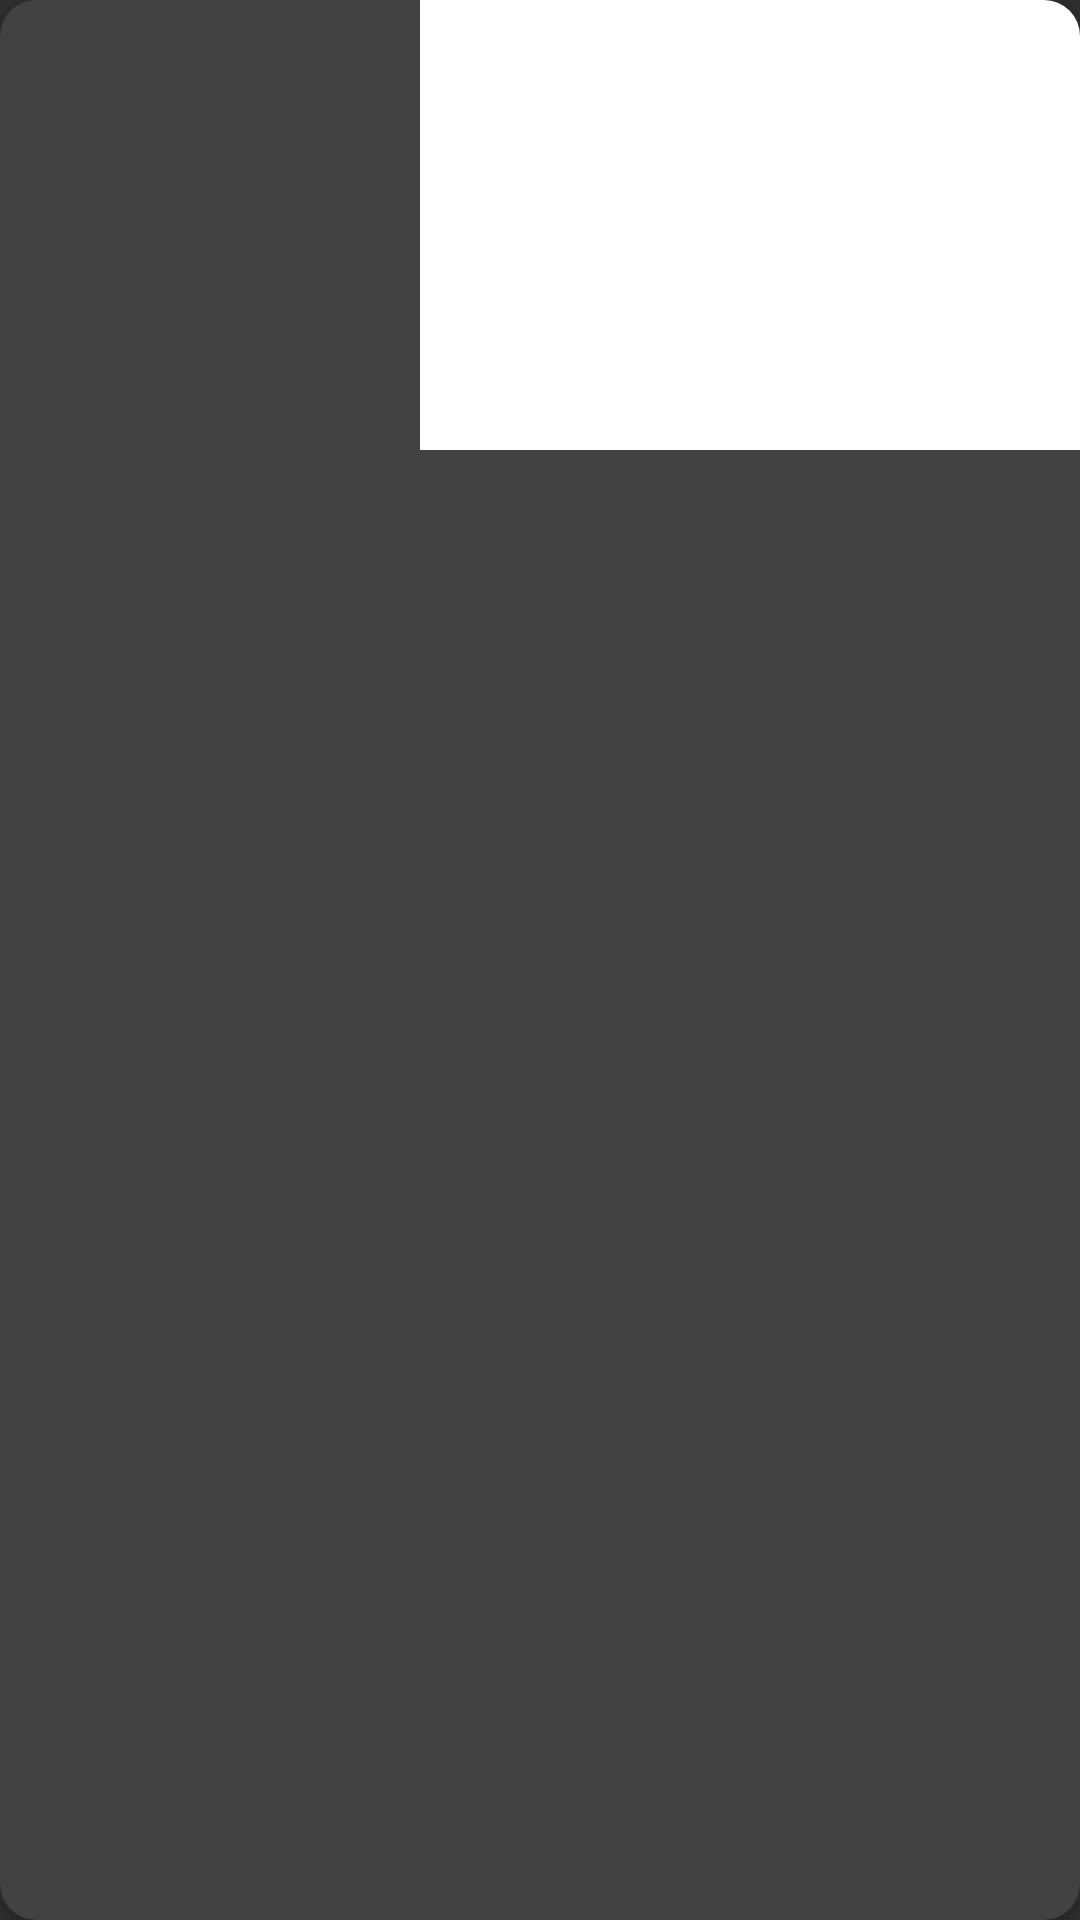

This screen was rendered from an Android layout file. Write that file and the resources it references.
<!-- AndroidManifest.xml: application theme Theme.NoteTheName -->
<!-- res/layout/nota.xml -->
<?xml version="1.0" encoding="utf-8"?>
<androidx.cardview.widget.CardView xmlns:android="http://schemas.android.com/apk/res/android"
    android:layout_width="match_parent"
    android:layout_height="wrap_content"
    xmlns:app="http://schemas.android.com/apk/res-auto"
    android:layout_margin="10dp"
    app:cardElevation="5dp"
    app:cardCornerRadius="12dp">

    

    <androidx.constraintlayout.widget.ConstraintLayout
        android:layout_width="match_parent"
        android:layout_height="150dp">

        <ImageView
            android:id="@+id/imageView"
            android:layout_width="140dp"
            android:layout_height="match_parent"
            android:src="@drawable/ic_launcher_foreground"
            app:layout_constraintBottom_toBottomOf="parent"
            app:layout_constraintStart_toStartOf="parent"
            app:layout_constraintTop_toTopOf="parent" />

        <View
            android:layout_width="0dp"
            android:layout_height="match_parent"
            app:layout_constraintBottom_toBottomOf="parent"
            app:layout_constraintEnd_toEndOf="parent"
            app:layout_constraintStart_toEndOf="@+id/imageView"
            app:layout_constraintTop_toTopOf="parent"
            android:background="@color/white"/>

        <TextView
            android:id="@+id/titulo"
            android:layout_width="0dp"
            android:layout_height="match_parent"
            app:layout_constraintBottom_toBottomOf="parent"
            app:layout_constraintEnd_toEndOf="parent"
            app:layout_constraintStart_toEndOf="@+id/imageView"
            app:layout_constraintTop_toTopOf="parent"
            android:textColor="@color/black"
            android:textSize="24sp"
            android:gravity="center"/>



    </androidx.constraintlayout.widget.ConstraintLayout>



</androidx.cardview.widget.CardView>
<!-- resources referenced by this layout -->
<resources>
  <style name="Theme.NoteTheName" parent="Theme.Design.NoActionBar">
          
          <item name="colorPrimary">@color/purple_500</item>
          <item name="colorPrimaryVariant">@color/purple_700</item>
          <item name="colorOnPrimary">@color/white</item>
          
          <item name="colorSecondary">@color/teal_200</item>
          <item name="colorSecondaryVariant">@color/teal_700</item>
          <item name="colorOnSecondary">@color/black</item>
          
          <item name="android:statusBarColor">?attr/colorPrimaryVariant</item>
          
      </style>
  <!-- not gathered from this repository: default colours our renderer supplied (Android Studio template values) -->
  <color name="purple_500">#FF6200EE</color>
  <color name="purple_700">#FF3700B3</color>
  <color name="teal_200">#FF03DAC5</color>
  <color name="teal_700">#FF018786</color>
  <color name="black">#FF000000</color>
  <color name="white">#FFFFFFFF</color>
</resources>
